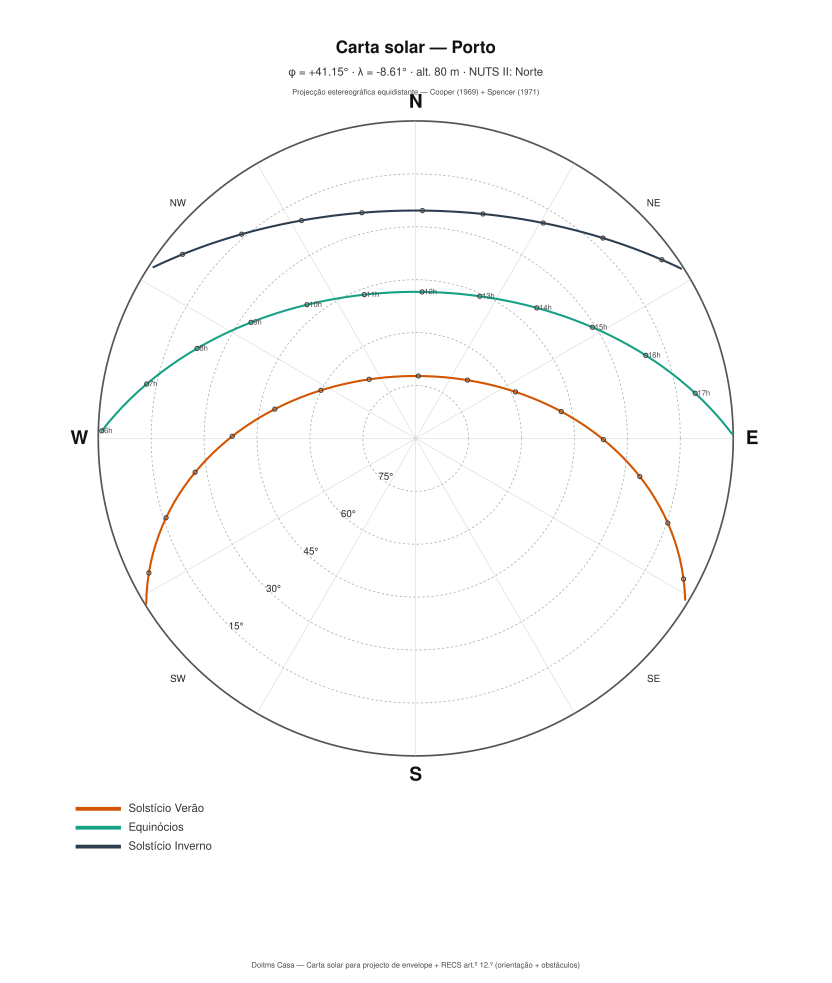

Values plotted in this chart, from the file beside it:
Data-chave; Hora civil (h); Altitude (°); Azimute (°, N=0°); Hora solar (h)
Solstício Verão; 5; 10.43; 247.9; 5.552
Solstício Verão; 6; 21.18; 256.8; 6.552
Solstício Verão; 7; 32.33; 265.9; 7.552
Solstício Verão; 8; 43.61; 275.9; 8.552
Solstício Verão; 9; 54.64; 288.6; 9.552
Solstício Verão; 10; 64.64; 307.6; 10.55
Solstício Verão; 11; 71.43; 340.3; 11.55
Solstício Verão; 12; 70.99; 23.92; 12.55
Solstício Verão; 13; 63.69; 54.89; 13.55
Solstício Verão; 14; 53.53; 72.95; 14.55
Solstício Verão; 15; 42.45; 85.23; 15.55
Solstício Verão; 16; 31.17; 95.11; 16.55
Solstício Verão; 17; 20.04; 104.1; 17.55
Solstício Verão; 18; 9.35; 113.1; 18.55
Solstício Verão; 19; -0.64; 122.6; 19.55
Equinócios; 6; 4.73; 274.7; 6.443
Equinócios; 7; 15.85; 284.9; 7.443
Equinócios; 8; 26.41; 296.4; 8.443
Equinócios; 9; 35.86; 310; 9.443
Equinócios; 10; 43.37; 327; 10.44
Equinócios; 11; 47.76; 347.5; 11.44
Equinócios; 12; 48.01; 9.96; 12.44
Equinócios; 13; 44.05; 30.87; 13.44
Equinócios; 14; 36.83; 48.22; 14.44
Equinócios; 15; 27.56; 62.19; 15.44
Equinócios; 16; 17.09; 73.83; 16.44
Equinócios; 17; 6.01; 84.18; 17.44
Solstício Inverno; 7; 1.19; 303.1; 7.610
Solstício Inverno; 8; 10.04; 313.7; 8.610
Solstício Inverno; 9; 17.34; 325.8; 9.610
Solstício Inverno; 10; 22.56; 339.3; 10.61
Solstício Inverno; 11; 25.17; 354.1; 11.61
Solstício Inverno; 12; 24.84; 9.25; 12.61
Solstício Inverno; 13; 21.62; 23.82; 13.61
Solstício Inverno; 14; 15.89; 37.03; 14.61
Solstício Inverno; 15; 8.20; 48.70; 15.61
Solstício Inverno; 16; -0.92; 59.03; 16.61
